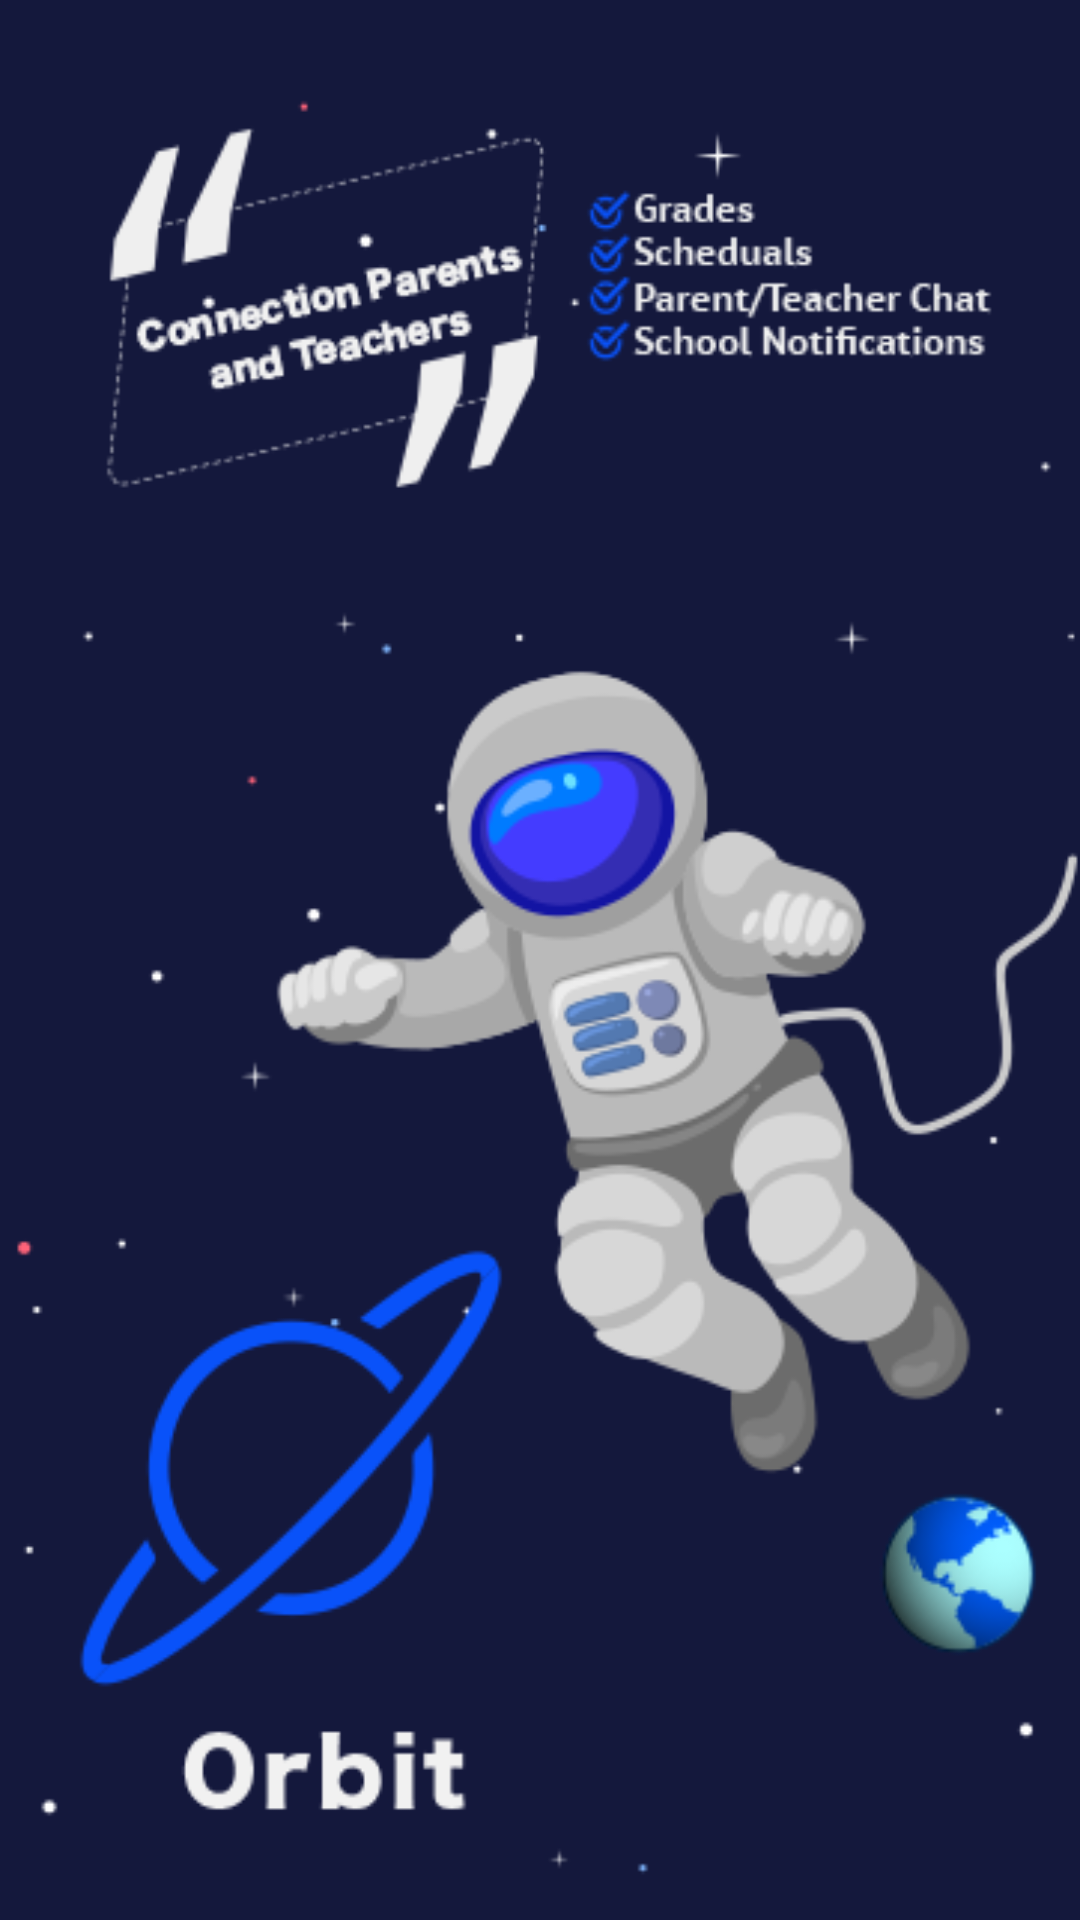

This screen was rendered from an Android layout file. Write that file and the resources it references.
<!-- AndroidManifest.xml: application theme AppTheme -->
<!-- res/layout/activity_launch.xml -->
<?xml version="1.0" encoding="utf-8"?>
<FrameLayout xmlns:android="http://schemas.android.com/apk/res/android"
    xmlns:tools="http://schemas.android.com/tools"
    android:id="@+id/activity_launch"
    android:layout_width="match_parent"
    android:layout_height="match_parent"
    android:paddingBottom="@dimen/activity_vertical_margin"
    android:paddingLeft="@dimen/activity_horizontal_margin"
    android:paddingRight="@dimen/activity_horizontal_margin"
    android:paddingTop="@dimen/activity_vertical_margin"
    tools:context="net.example.checkin.activities.LaunchActivity"
    android:background="@drawable/orbit_launch_background">

    <TextView
        android:layout_width="match_parent"
        android:layout_height="match_parent"
        android:text=""
        android:gravity="center"
        android:textColor="#FFFFFF"
        android:textSize="40sp"/>
</FrameLayout>
<!-- resources referenced by this layout -->
<resources>
  <!-- drawable orbit_launch_background: png bitmap (drawable-v24, 50084 bytes) -->
  <style name="AppTheme" parent="Theme.AppCompat.Light.DarkActionBar">
          
          <item name="colorPrimary">@color/colorPrimary</item>
          <item name="colorPrimaryDark">@color/colorPrimaryDark</item>
          <item name="colorAccent">@color/colorAccent</item>
      </style>
  <color name="colorPrimary">#1C6D49</color>
  <color name="colorPrimaryDark">#303F9F</color>
  <color name="colorAccent">#FF4081</color>
</resources>
